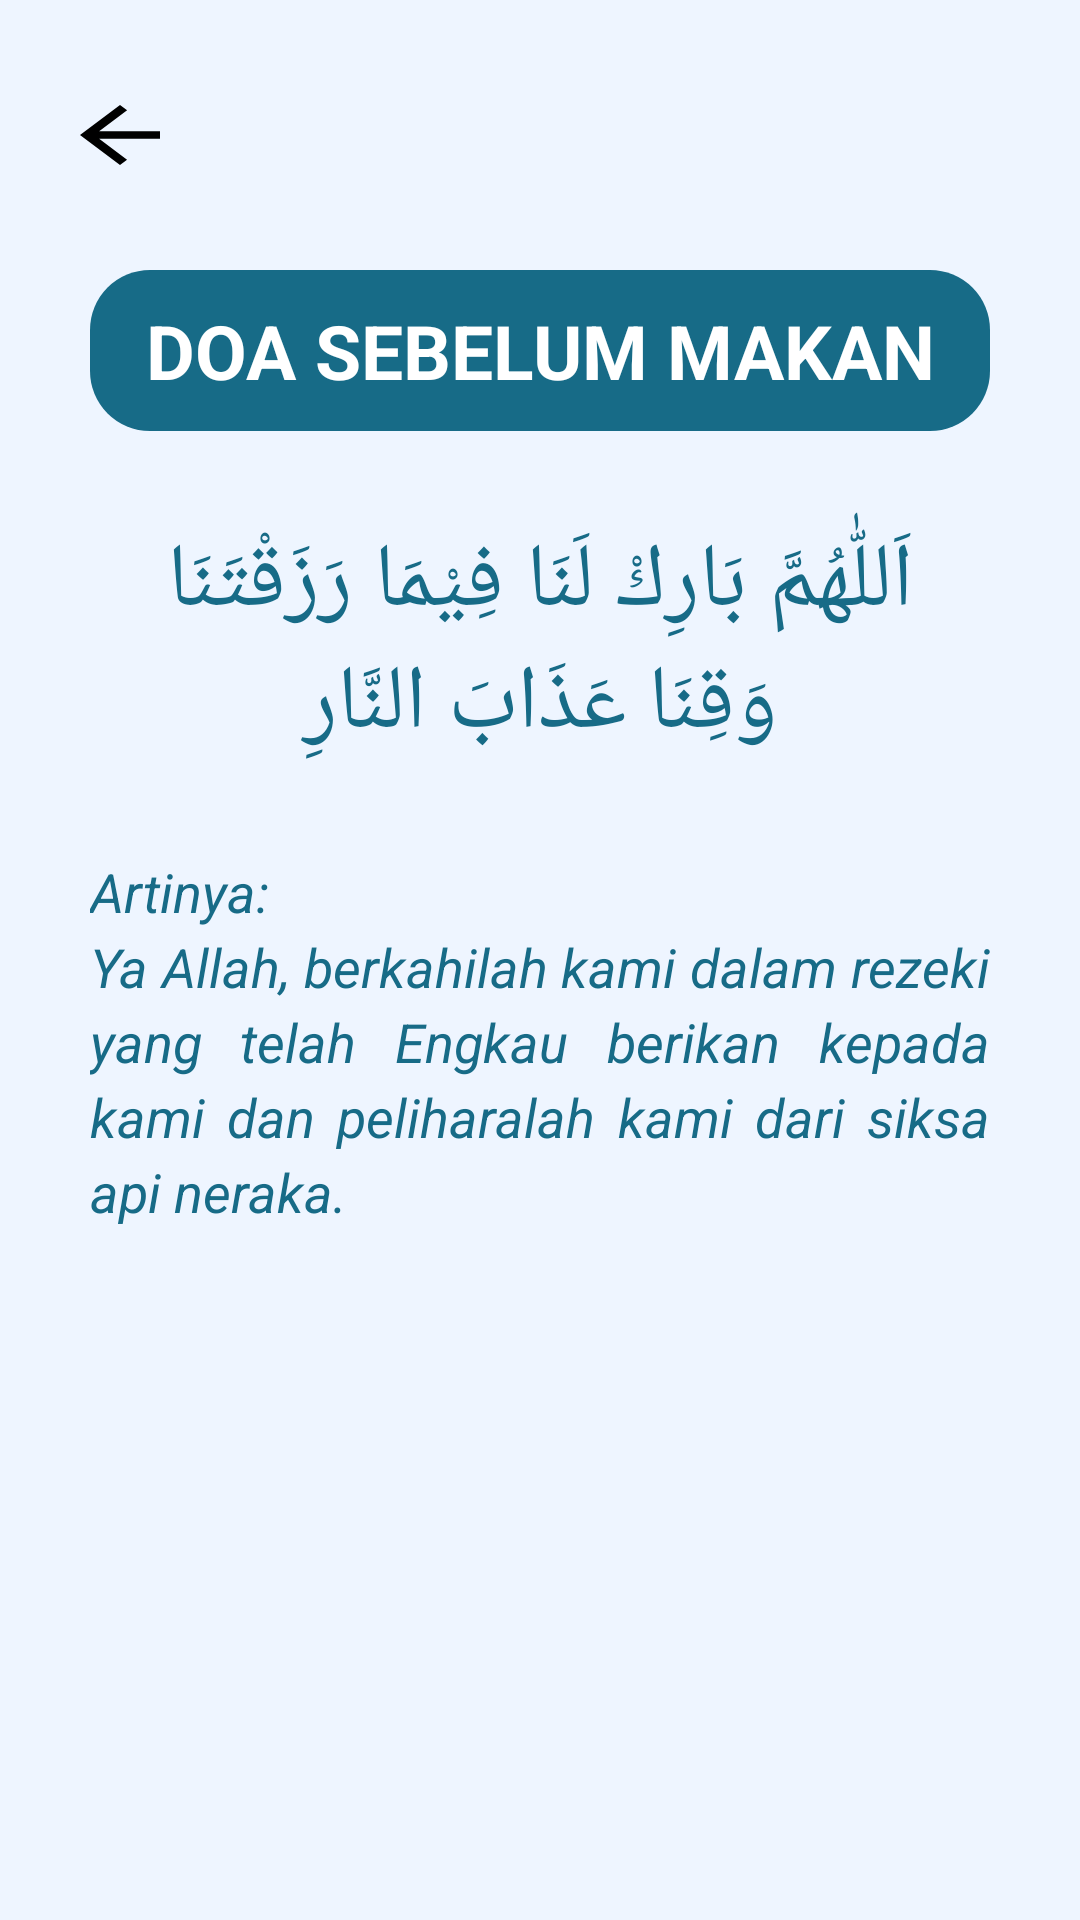

Reconstruct the res/layout file that produces this screen, plus the resources it refers to.
<!-- AndroidManifest.xml: activity theme Theme.DoaDanZikir -->
<!-- res/layout/activity_doa_makan.xml -->
<?xml version="1.0" encoding="utf-8"?>
<LinearLayout xmlns:android="http://schemas.android.com/apk/res/android"
    android:layout_width="match_parent"
    android:layout_height="match_parent"
    xmlns:tools="http://schemas.android.com/tools"
    android:background="@color/biruBg"
    android:orientation="vertical"
    >

    <ImageView
        android:id="@+id/btn_back"
        android:layout_height="wrap_content"
        android:layout_width="wrap_content"
        android:src="@drawable/baseline_arrow_back_24"
        android:layout_marginVertical="30dp"
        android:layout_marginStart="20dp"/>

    <LinearLayout
        android:orientation="horizontal"
        android:layout_width="match_parent"
        android:layout_height="wrap_content"
        android:padding="10dp"
        android:background="@drawable/bg_top"
        android:gravity="center_vertical"
        android:layout_marginBottom="20dp"
        android:layout_marginHorizontal="30dp">

        <TextView
            android:layout_width="match_parent"
            android:layout_height="match_parent"
            android:text="DOA SEBELUM MAKAN"
            android:textColor="@color/white"
            android:textStyle="bold"
            android:textSize="25dp"
            android:gravity="center"/>
    </LinearLayout>

    <TextView
        android:layout_width="match_parent"
        android:layout_height="wrap_content"
        android:text="@string/doa_sblm_makan"
        android:layout_gravity="center"
        android:gravity="center"
        android:textSize="30dp"
        android:textColor="@color/biruText"
        android:background="@drawable/bg_doa"
        android:layout_marginHorizontal="30dp"
        android:padding="10dp"/>

    <TextView
        android:layout_width="wrap_content"
        android:layout_height="wrap_content"
        android:text="@string/arti_sblm_makan"
        android:textSize="18sp"
        android:textColor="@color/biruText"
        android:textStyle="italic"
        android:layout_marginHorizontal="30dp"
        android:layout_marginTop="20dp"
        android:lineHeight="25dp"
        android:justificationMode="inter_word"/>

</LinearLayout>
<!-- resources referenced by this layout -->
<resources>
  <color name="biruBg">#EEF5FF</color>
  <color name="biruText">#176B87</color>
  <color name="white">#FFFFFFFF</color>
  <!-- drawable baseline_arrow_back_24 (drawable) -->
  <vector android:autoMirrored="true" android:height="30dp"
      android:tint="#FF000000" android:viewportHeight="24"
      android:viewportWidth="24" android:width="40dp" xmlns:android="http://schemas.android.com/apk/res/android">
      <path android:fillColor="@android:color/white" android:pathData="M20,11H7.83l5.59,-5.59L12,4l-8,8 8,8 1.41,-1.41L7.83,13H20v-2z"/>
  </vector>
  <!-- drawable bg_top (drawable) -->
  <?xml version="1.0" encoding="utf-8"?>
  <shape xmlns:android="http://schemas.android.com/apk/res/android"
      android:shape="rectangle">
  
      <solid android:color="#176B87"/>
      <corners android:radius="20dp"/>
  
  </shape>
  <string name="arti_sblm_makan">Artinya:\nYa Allah, berkahilah kami dalam rezeki yang telah Engkau berikan kepada kami dan peliharalah kami dari siksa api neraka.</string>
  <string name="doa_sblm_makan">اَللّٰهُمَّ بَارِكْ لَنَا فِيْمَا رَزَقْتَنَا وَقِنَا عَذَابَ النَّارِ</string>
  <style name="Theme.DoaDanZikir" parent="Base.Theme.DoaDanZikir" />
  <style name="Base.Theme.DoaDanZikir" parent="Theme.Material3.DayNight.NoActionBar">
          
          
      </style>
</resources>
